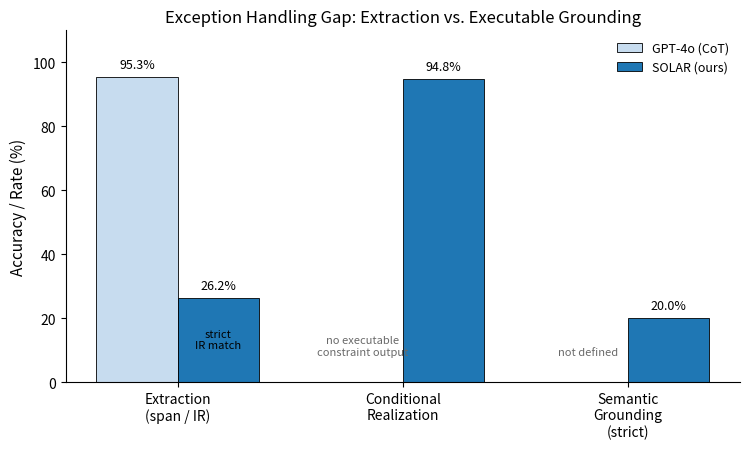

Recreate this plot in Python. (Note: this script raises an exception after producing the figure.)
import matplotlib.pyplot as plt
import numpy as np

categories = [
    'Extraction\n(span / IR)',
    'Conditional\nRealization',
    'Semantic\nGrounding\n(strict)'
]

gpt4o = [95.3, 0.0, 0.0]
solar = [26.2, 94.8, 20.0]

x = np.arange(len(categories))
width = 0.36

fig, ax = plt.subplots(figsize=(7.6, 4.6))

bars1 = ax.bar(
    x - width/2, gpt4o, width,
    label='GPT-4o (CoT)',
    color='#c7dcef',
    edgecolor='black',
    linewidth=0.6
)
bars2 = ax.bar(
    x + width/2, solar, width,
    label='SOLAR (ours)',
    color='#1f77b4',
    edgecolor='black',
    linewidth=0.6
)

ax.set_ylabel('Accuracy / Rate (%)', fontsize=11)
ax.set_title('Exception Handling Gap: Extraction vs. Executable Grounding', fontsize=12)
ax.set_xticks(x)
ax.set_xticklabels(categories, fontsize=10)
ax.set_ylim(0, 110)
ax.legend(fontsize=9, frameon=False)

for bar in list(bars1) + list(bars2):
    h = bar.get_height()
    if h > 0:
        ax.text(
            bar.get_x() + bar.get_width()/2,
            h + 2,
            f'{h:.1f}%',
            ha='center',
            va='bottom',
            fontsize=9
        )

ax.text(
    x[0] + width/2,
    10,
    'strict\nIR match',
    ha='center',
    va='bottom',
    fontsize=8,
    color='black'
)

ax.text(
    x[1] - width/2,
    8,
    'no executable\nconstraint output',
    ha='center',
    va='bottom',
    fontsize=8,
    color='dimgray'
)

ax.text(
    x[2] - width/2,
    8,
    'not defined',
    ha='center',
    va='bottom',
    fontsize=8,
    color='dimgray'
)

ax.spines['top'].set_visible(False)
ax.spines['right'].set_visible(False)
plt.tight_layout()
plt.savefig('figures/figure3_exception_gap.pdf', dpi=300, bbox_inches='tight')
plt.show()
